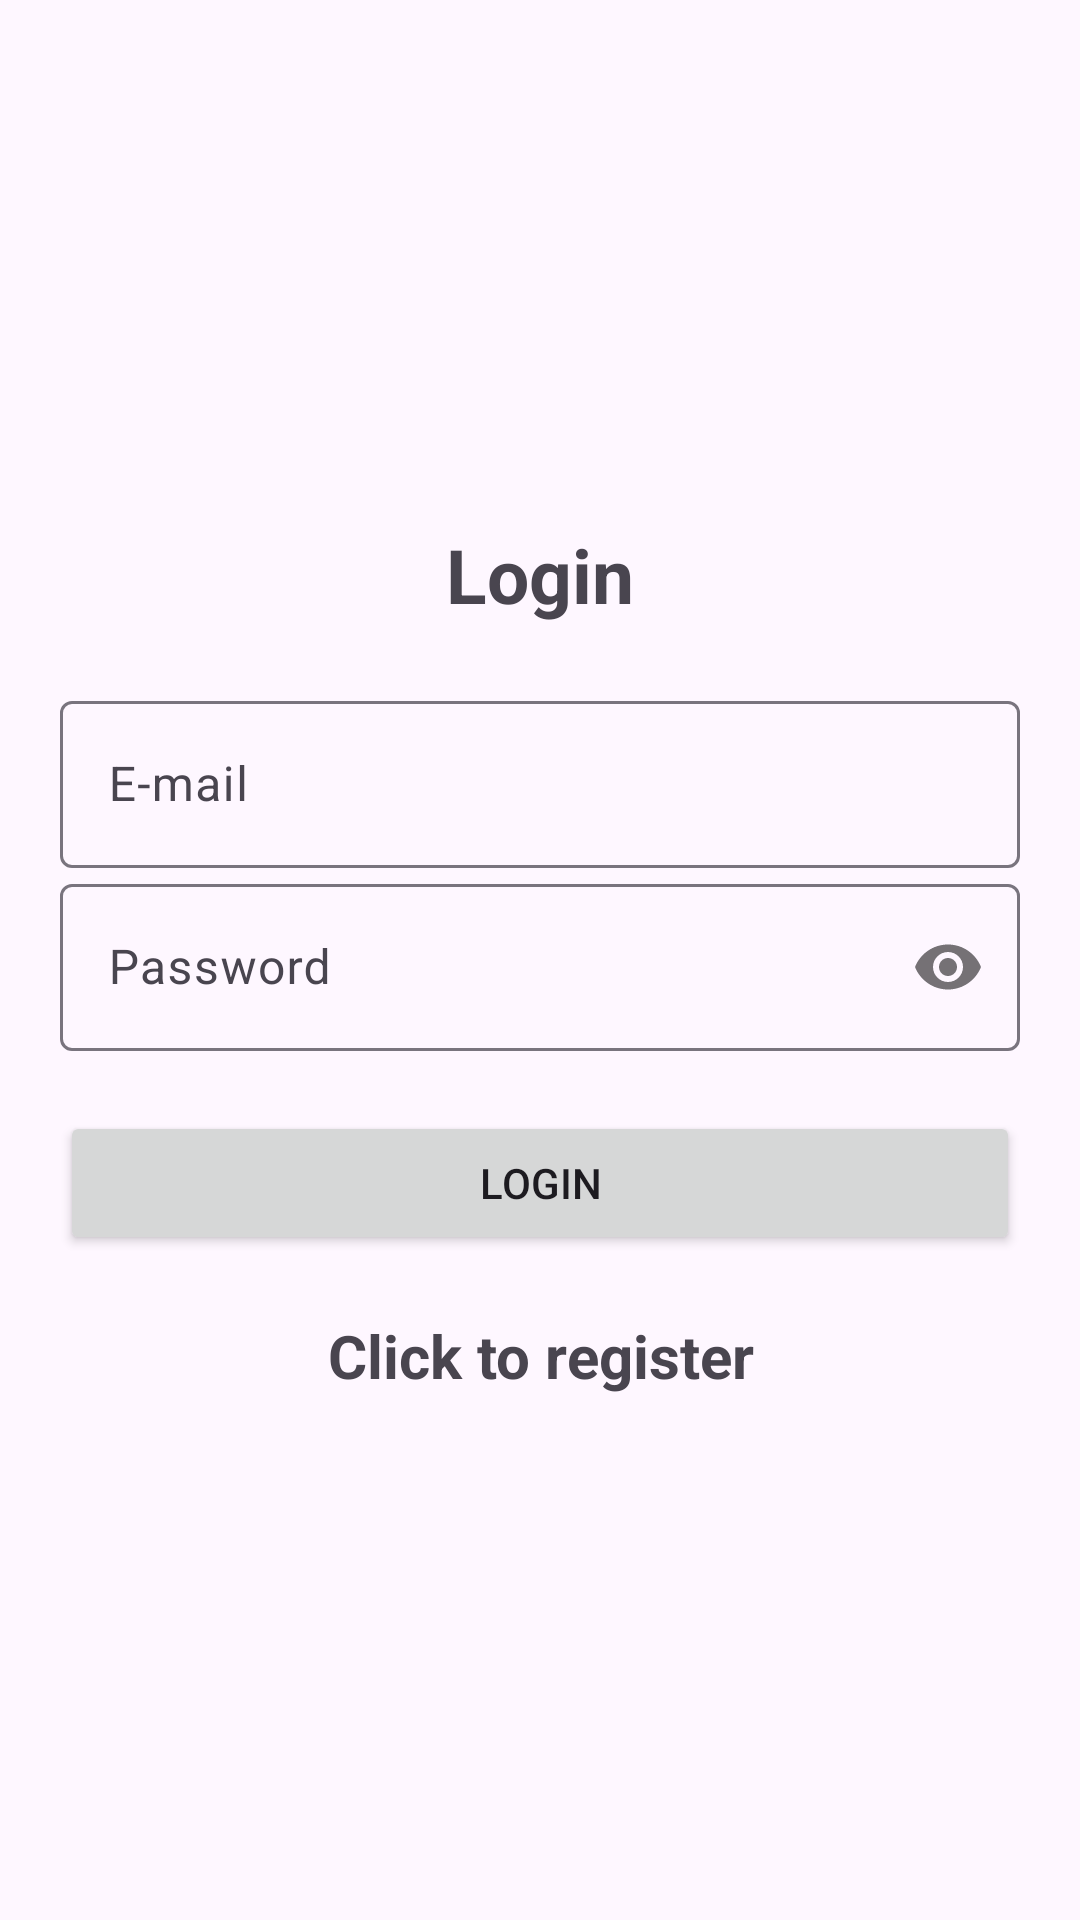

Here is an Android app screen rendered from its layout file. Give the layout XML and the strings, colors and styles it references.
<!-- AndroidManifest.xml: application theme Theme._2mbortrabalhofinal -->
<!-- res/layout/activity_login.xml -->
<?xml version="1.0" encoding="utf-8"?>
<LinearLayout xmlns:android="http://schemas.android.com/apk/res/android"
    xmlns:app="http://schemas.android.com/apk/res-auto"
    xmlns:tools="http://schemas.android.com/tools"
    android:layout_width="match_parent"
    android:layout_height="match_parent"
    android:gravity="center"
    android:orientation="vertical"
    tools:context=".feature.login.LoginActivity"
    android:padding="20dp">
    <TextView
        android:layout_width="match_parent"
        android:layout_height="wrap_content"
        android:textSize="25sp"
        android:textStyle="bold"
        android:layout_marginBottom="20dp"
        android:gravity="center"
        android:text="@string/login_title" />

    <com.google.android.material.textfield.TextInputLayout
        android:layout_width="match_parent"
        android:layout_height="wrap_content">

        <com.google.android.material.textfield.TextInputEditText
            android:id="@+id/tiEmail"
            android:layout_width="match_parent"
            android:layout_height="match_parent"
            android:hint="@string/email_hint"
            android:textColorHint="#546E7A"
            android:inputType="textEmailAddress"
             />
    </com.google.android.material.textfield.TextInputLayout>

    <com.google.android.material.textfield.TextInputLayout
        android:layout_width="match_parent"
        android:layout_height="wrap_content"
        app:passwordToggleEnabled="true"
        >

        <com.google.android.material.textfield.TextInputEditText
            android:id="@+id/tiPassword"
            android:layout_width="match_parent"
            android:layout_height="match_parent"
            android:hint="@string/password_hint"
            android:textColorHint="#546E7A"
            android:inputType="textPassword" />
    </com.google.android.material.textfield.TextInputLayout>

    <ProgressBar
        android:layout_width="wrap_content"
        android:layout_height="wrap_content"
        android:id="@+id/progressBar"
        android:visibility="gone" />

    <Button
        android:layout_width="match_parent"
        android:layout_height="wrap_content"
        android:layout_marginTop="20dp"
        android:id="@+id/btnLogin"
        android:text="@string/login_button" />

    <TextView
        android:layout_width="match_parent"
        android:layout_height="wrap_content"
        android:id="@+id/tvRegisterLink"
        android:text="@string/register_link"
        android:textSize="20sp"
        android:textStyle="bold"
        android:gravity="center"
        android:layout_marginTop="20dp" />
</LinearLayout>
<!-- resources referenced by this layout -->
<resources>
  <string name="email_hint">E-mail</string>
  <string name="login_button">Login</string>
  <string name="login_title">Login</string>
  <string name="password_hint">Password</string>
  <string name="register_link">Click to register</string>
  <style name="Theme._2mbortrabalhofinal" parent="Base.Theme._2mbortrabalhofinal" />
  <style name="Base.Theme._2mbortrabalhofinal" parent="Theme.Material3.DayNight.NoActionBar">
          
          
      </style>
</resources>
